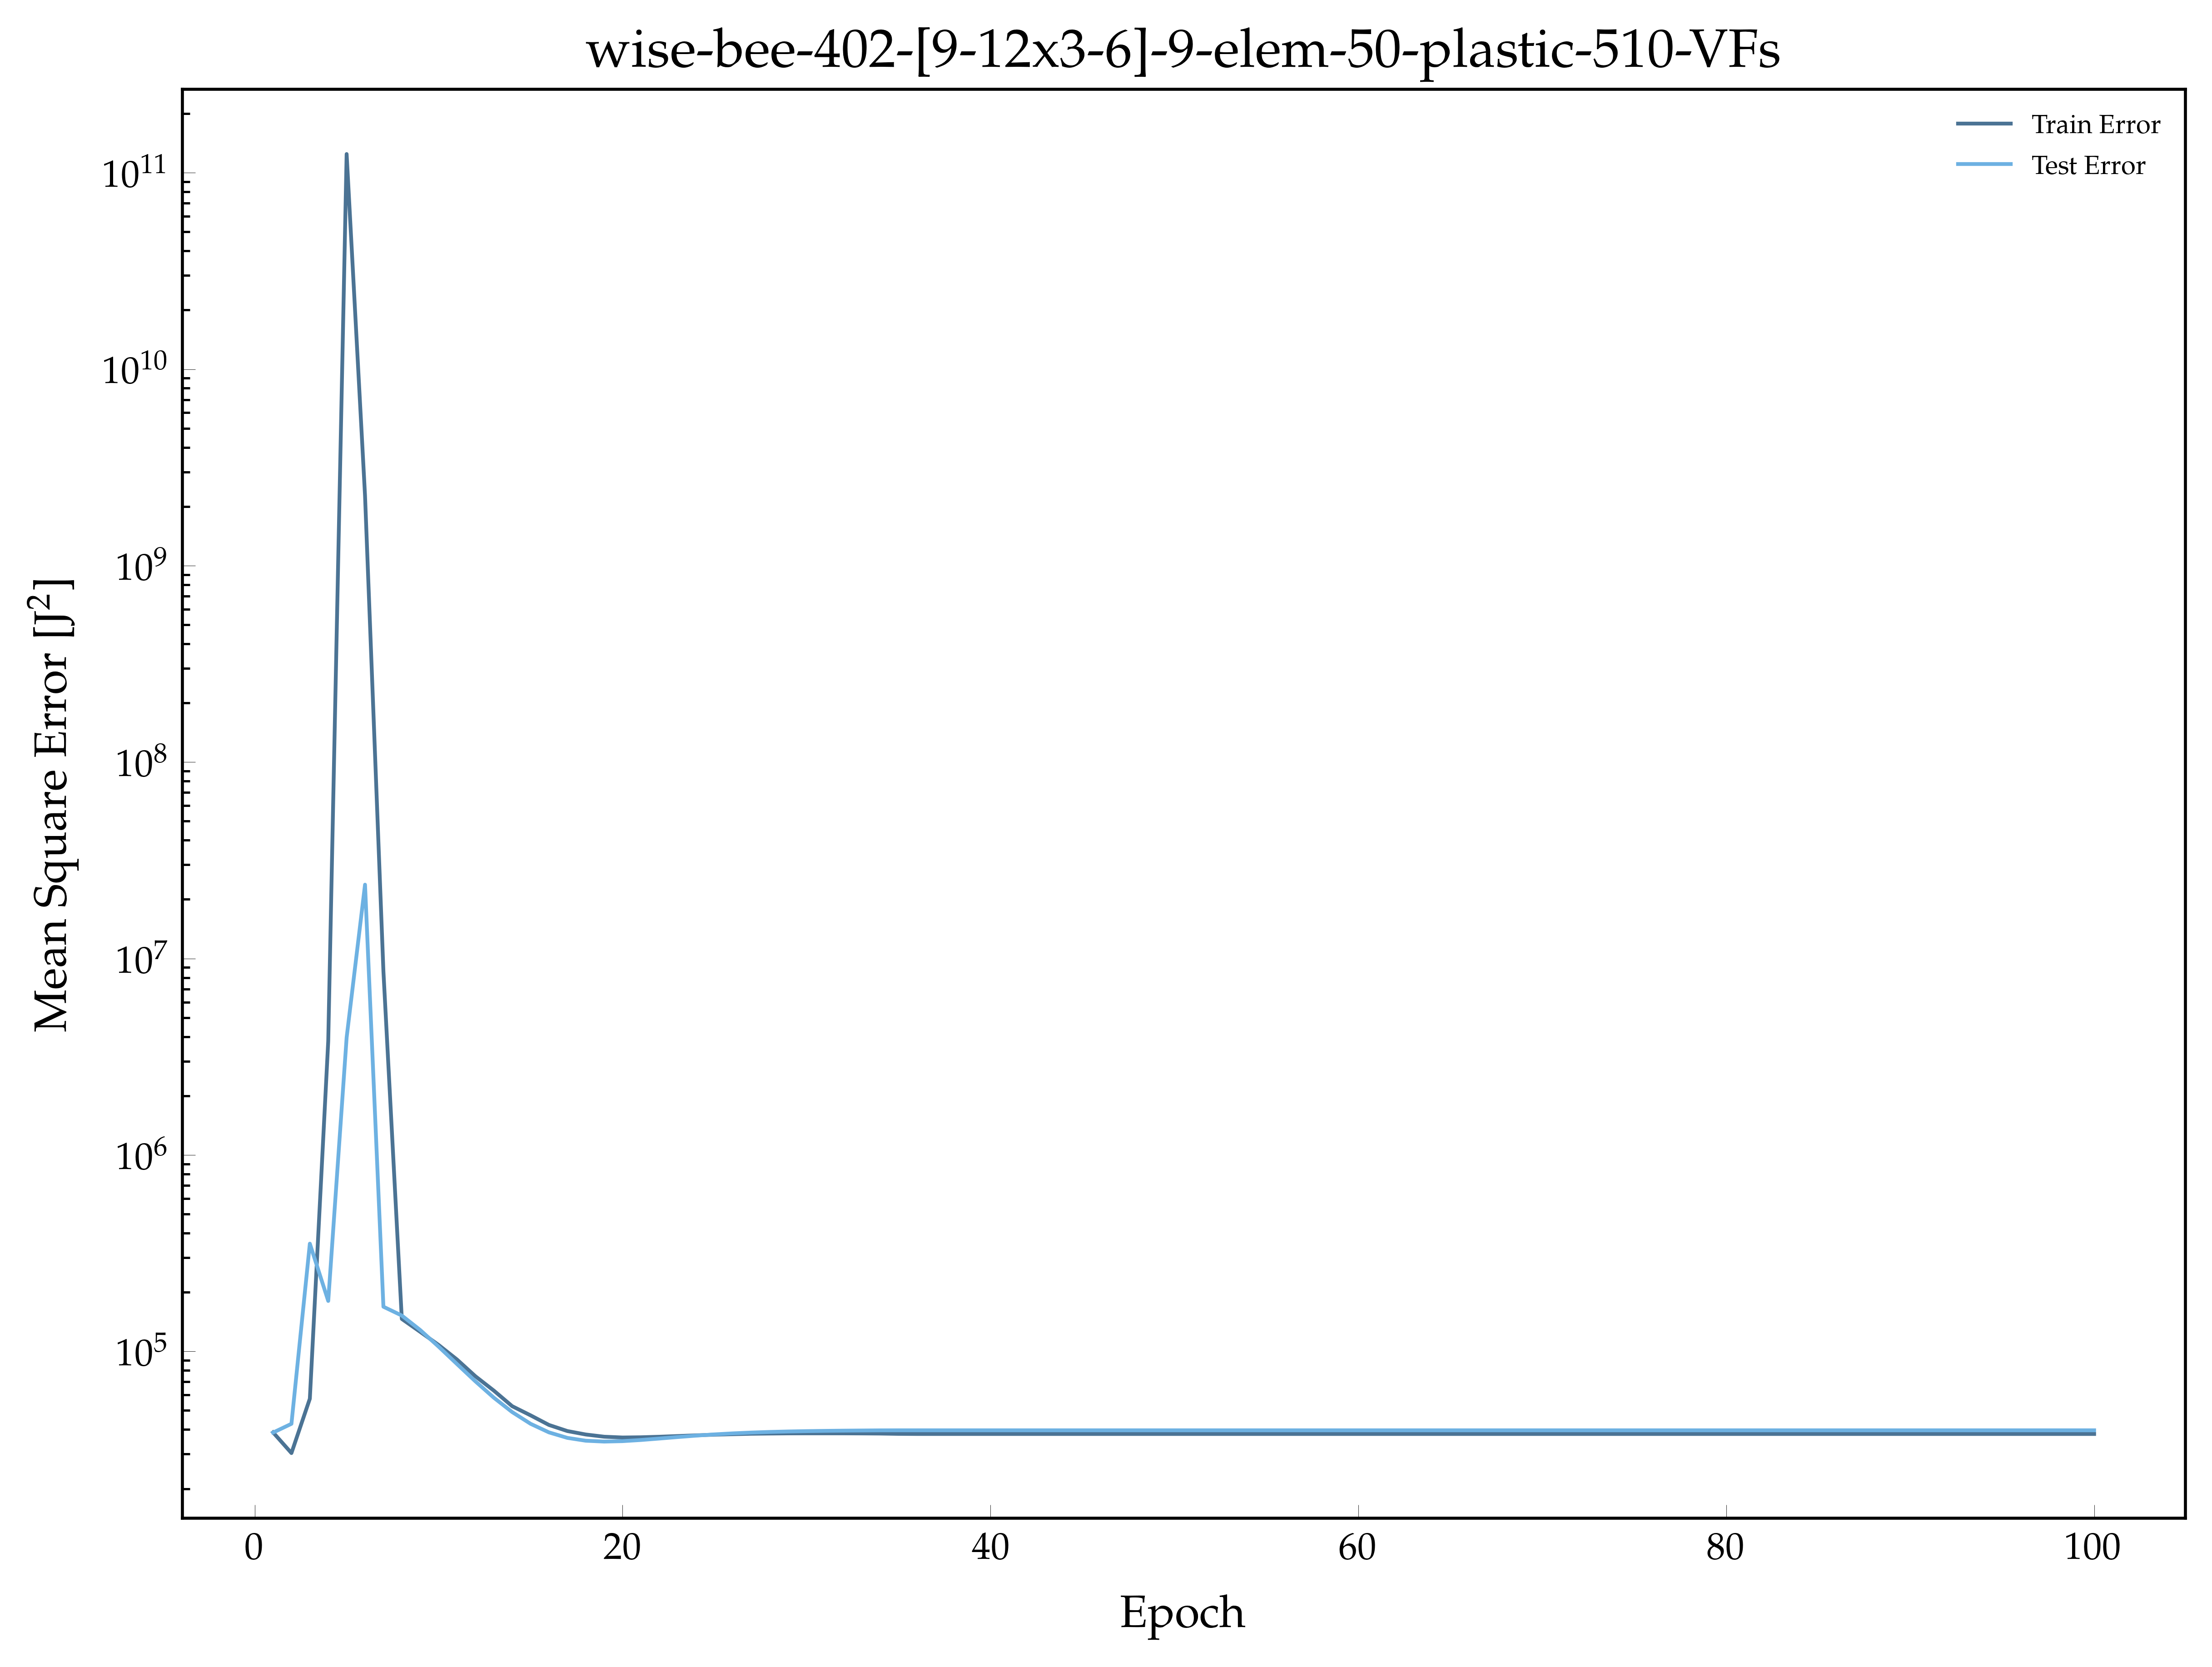

Values plotted in this chart, from the file beside it:
, epoch, loss, val_loss
0, 1.0, 38701, 38603
1, 2.0, 30364, 42790
2, 3.0, 57427, 353534
3, 4.0, 3799826, 180603
4, 5.0, 124479769065, 3957778
5, 6.0, 2271740368, 23756816
6, 7.0, 8602175, 168781
7, 8.0, 146307, 152196
8, 9.0, 125726, 128439
9, 10.0, 107831, 105713
10, 11.0, 90884, 86202
11, 12.0, 74719, 70375
12, 13.0, 63163, 58123
13, 14.0, 52602, 49096
14, 15.0, 47248, 42791
15, 16.0, 42214, 38693
16, 17.0, 39304, 36282
17, 18.0, 37747, 35094
18, 19.0, 36784, 34743
19, 20.0, 36445, 34919
20, 21.0, 36543, 35392
21, 22.0, 36770, 36000
22, 23.0, 37074, 36637
23, 24.0, 37377, 37254
24, 25.0, 37668, 37797
25, 26.0, 37875, 38252
26, 27.0, 38081, 38616
27, 28.0, 38172, 38896
28, 29.0, 38246, 39107
29, 30.0, 38266, 39266
30, 31.0, 38263, 39389
31, 32.0, 38255, 39482
32, 33.0, 38220, 39555
33, 34.0, 38165, 39622
34, 35.0, 38036, 39645
35, 36.0, 37984, 39648
36, 37.0, 37979, 39648
37, 38.0, 37979, 39648
38, 39.0, 37979, 39648
39, 40.0, 37979, 39648
40, 41.0, 37979, 39648
41, 42.0, 37979, 39648
42, 43.0, 37979, 39648
43, 44.0, 37979, 39648
44, 45.0, 37979, 39648
45, 46.0, 37979, 39648
46, 47.0, 37979, 39648
47, 48.0, 37979, 39648
48, 49.0, 37979, 39648
49, 50.0, 37979, 39648
50, 51.0, 37979, 39648
51, 52.0, 37979, 39648
52, 53.0, 37979, 39648
53, 54.0, 37979, 39648
54, 55.0, 37979, 39648
55, 56.0, 37979, 39648
56, 57.0, 37979, 39648
57, 58.0, 37979, 39648
58, 59.0, 37979, 39648
59, 60.0, 37979, 39648
... 40 more rows
